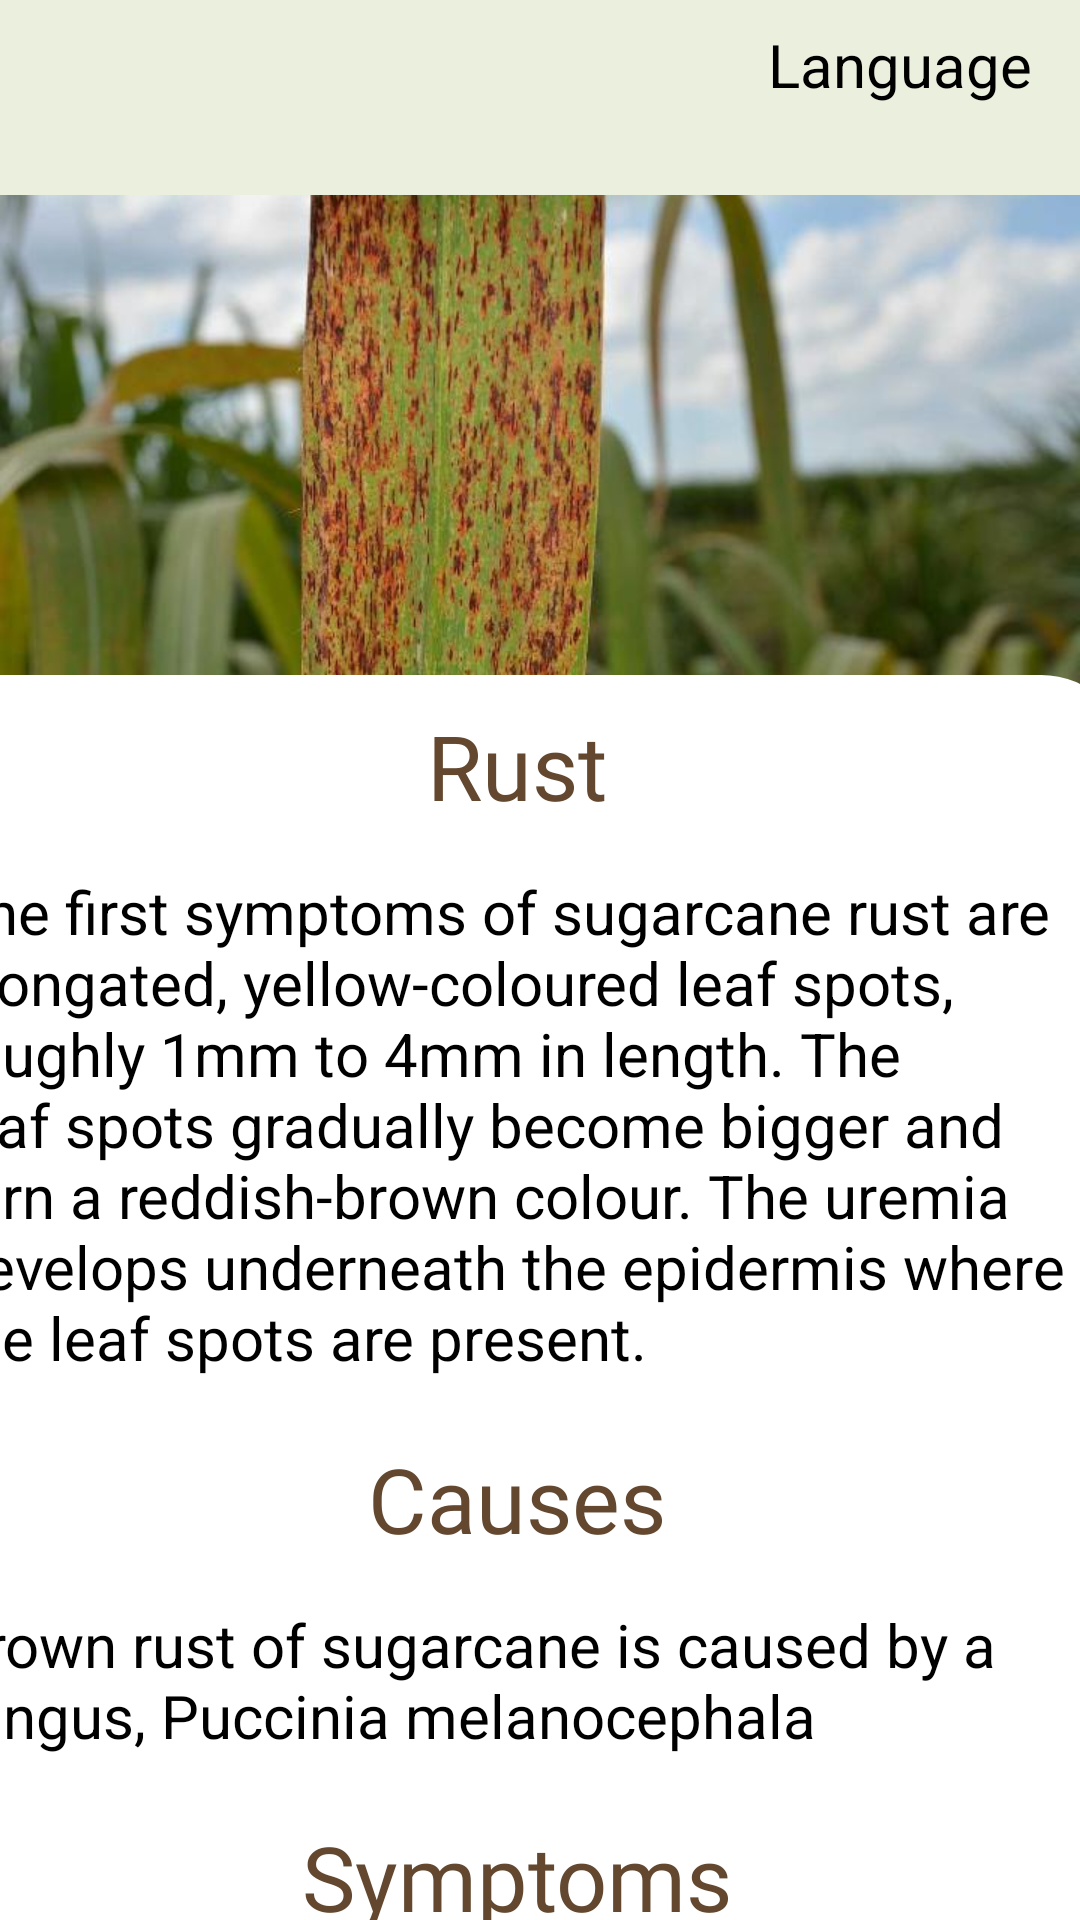

This screen was rendered from an Android layout file. Write that file and the resources it references.
<!-- AndroidManifest.xml: application theme Theme.SugarcaneDiseaseDetection -->
<!-- res/layout/activity_rust.xml -->
<?xml version="1.0" encoding="utf-8"?>
<androidx.constraintlayout.widget.ConstraintLayout xmlns:android="http://schemas.android.com/apk/res/android"
    xmlns:app="http://schemas.android.com/apk/res-auto"
    xmlns:tools="http://schemas.android.com/tools"
    android:layout_width="match_parent"
    android:layout_height="match_parent"
    android:background="@color/green_bg"
    tools:context=".Rust">

    <ImageView
        android:id="@+id/HomeIcon"
        android:layout_width="35dp"
        android:layout_height="35dp"
        android:layout_marginStart="16dp"
        android:layout_marginTop="10dp"
        app:layout_constraintStart_toStartOf="parent"
        app:layout_constraintTop_toTopOf="parent"
        app:srcCompat="@drawable/home" />

    <TextView
        android:layout_width="wrap_content"
        android:layout_height="wrap_content"
        android:layout_marginTop="8dp"
        android:layout_marginEnd="16dp"
        android:text="Language"
        android:textSize="20sp"
        android:textColor="@color/black"
        app:layout_constraintEnd_toEndOf="parent"
        app:layout_constraintTop_toTopOf="parent" />

    <ImageView
        android:id="@+id/rustImg"
        android:layout_width="wrap_content"
        android:layout_height="250dp"
        android:layout_marginTop="60dp"
        app:layout_constraintEnd_toEndOf="parent"
        app:layout_constraintHorizontal_bias="0.0"
        app:layout_constraintStart_toStartOf="parent"
        app:layout_constraintTop_toTopOf="parent"
        app:srcCompat="@drawable/rust" />

    <ScrollView
        android:layout_width="409dp"
        android:layout_height="500dp"
        android:layout_marginTop="100dp"
        android:background="@drawable/rounded_rectangle"
        app:layout_constraintBottom_toBottomOf="parent"
        app:layout_constraintEnd_toEndOf="parent"
        app:layout_constraintHorizontal_bias="0.666"
        app:layout_constraintStart_toStartOf="parent"
        app:layout_constraintTop_toBottomOf="@+id/rustImg"
        app:layout_constraintVertical_bias="0.686">

        <LinearLayout
            android:layout_width="match_parent"
            android:layout_height="wrap_content"
            android:layout_marginTop="5dp"
            android:orientation="vertical">

            <TextView
                android:id="@+id/rust"
                android:layout_width="match_parent"
                android:layout_height="wrap_content"
                android:layout_marginTop="5dp"
                android:fontFamily="@font/almarai_bold"
                android:text="@string/rust"
                android:textAlignment="center"
                android:textColor="@color/brown_txt"
                android:textSize="30sp" />

            <TextView
                android:id="@+id/rustDescId"
                android:layout_width="wrap_content"
                android:layout_height="wrap_content"
                android:padding="15dp"
                android:text="@string/rustDesc"
                android:textColor="@color/black"
                android:textSize="20sp" />

            <TextView
                android:layout_width="match_parent"
                android:layout_height="wrap_content"
                android:layout_marginTop="5dp"
                android:fontFamily="@font/almarai_bold"
                android:text="@string/causes"
                android:textAlignment="center"
                android:textColor="@color/brown_txt"
                android:textSize="30sp" />

            <TextView
                android:id="@+id/rustCausesDescId"
                android:layout_width="wrap_content"
                android:layout_height="wrap_content"
                android:padding="15dp"
                android:text="@string/rustCausesDesc"
                android:textColor="@color/black"
                android:textSize="20sp" />

            <TextView
                android:layout_width="match_parent"
                android:layout_height="wrap_content"
                android:layout_marginTop="5dp"
                android:fontFamily="@font/almarai_bold"
                android:text="@string/symptoms"
                android:textAlignment="center"
                android:textColor="@color/brown_txt"
                android:textSize="30sp" />

            <TextView
                android:id="@+id/rustSymptomsDescId"
                android:layout_width="wrap_content"
                android:layout_height="wrap_content"
                android:padding="15dp"
                android:text="@string/rustSymptomsDesc"
                android:textColor="@color/black"
                android:textSize="20sp" />

            <TextView
                android:id="@+id/redStripTreatment"
                android:layout_width="match_parent"
                android:layout_height="wrap_content"
                android:fontFamily="@font/almarai_bold"
                android:padding="15dp"
                android:text="@string/treatment"
                android:textAlignment="center"
                android:textColor="@color/brown_txt"
                android:textSize="30sp" />

            <TextView
                android:id="@+id/rustTreatmentDescId"
                android:layout_width="wrap_content"
                android:layout_height="wrap_content"
                android:padding="15dp"
                android:text="@string/rustTreatmentDesc"
                android:textColor="@color/black"
                android:textSize="20sp" />

        </LinearLayout>
    </ScrollView>

</androidx.constraintlayout.widget.ConstraintLayout>
<!-- resources referenced by this layout -->
<resources>
  <color name="black">#FF000000</color>
  <color name="brown_txt">#63482F</color>
  <color name="green_bg">#EBF0DE</color>
  <!-- drawable rounded_rectangle (drawable) -->
  <?xml version="1.0" encoding="utf-8"?>
  <shape android:shape="rectangle"  xmlns:android="http://schemas.android.com/apk/res/android">
      <solid android:color="@color/white" />
      <size android:height="1000dp"
          android:width="520dp" />
      <corners android:topLeftRadius="30dp"
          android:topRightRadius="30dp"/>
  </shape>
  <!-- drawable rust: jpg bitmap (drawable, 48170 bytes) -->
  <string name="causes">Causes</string>
  <string name="rust">Rust</string>
  <string name="rustCausesDesc">Brown rust of sugarcane is caused by a fungus, Puccinia melanocephala</string>
  <string name="rustDesc">The first symptoms of sugarcane rust are elongated, yellow-coloured leaf spots, roughly 1mm to 4mm in length. The leaf spots gradually become bigger and turn a reddish-brown colour. The uremia develops underneath the epidermis where the leaf spots are present.</string>
  <string name="rustSymptomsDesc">The earliest symptoms are small, elongated yellowish spots that are visible on both leaf surfaces. The spots increase in length, and turn brown to orange-brown or red-brown in colour, which coalesced and formed large, irregular necrotic areas, thus it shows the rusty appearance of the leaf. This eventually resulted in the premature death of the leaves</string>
  <string name="rustTreatmentDesc">• Cultural method The best means of control for sugarcane rust is to grow resistant varieties Use resistant varieties like Co 91010 (Dhanush), Co 87025 (Kalyani) Affected leaves should be removed and burned immediately Sugarcane grown in fields receiving recent applications of mill mud is typically very prone to rust • Chemical method Spray Tridemorph 1.0 litres or Mancozeb 2.0 kg/ha. Use dithane M 45 @ 2 g/lit for one spraying. Application of triazole or strobilurin or pyraclostrobin fungicide @ 3 g/ lit of water.</string>
  <string name="symptoms">Symptoms</string>
  <string name="treatment">Treatment</string>
  <style name="Theme.SugarcaneDiseaseDetection" parent="Theme.MaterialComponents.DayNight.NoActionBar">
          
          <item name="colorPrimary">@color/purple_500</item>
          <item name="colorPrimaryVariant">@color/purple_700</item>
          <item name="colorOnPrimary">@color/white</item>
          
          <item name="colorSecondary">@color/teal_200</item>
          <item name="colorSecondaryVariant">@color/teal_700</item>
          <item name="colorOnSecondary">@color/black</item>
          
          <item name="android:statusBarColor" tools:targetApi="l">?attr/colorPrimaryVariant</item>
          
      </style>
  <color name="white">#FFFFFFFF</color>
  <color name="purple_500">#FF6200EE</color>
  <color name="purple_700">#FF3700B3</color>
  <color name="teal_200">#FF03DAC5</color>
  <color name="teal_700">#FF018786</color>
</resources>
